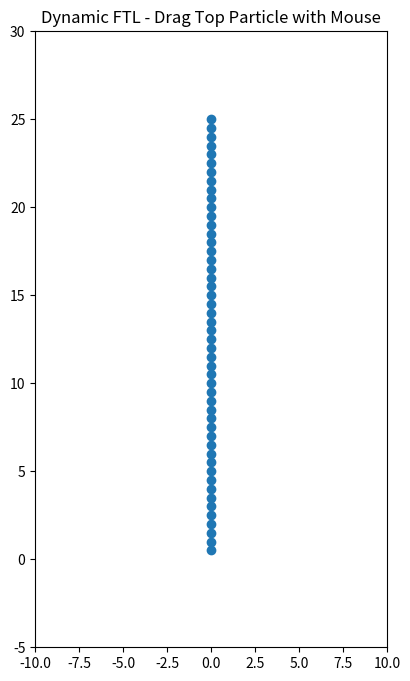

Generate this figure with matplotlib:
import numpy as np
import matplotlib.pyplot as plt
import matplotlib.animation as animation

# --- Parameters ---
num_particles = 50
l0 = 0.5  # distance between particles
dt = 0.05  # time step
s_damping = 0.8  # damping factor for spring forces
gravity = np.array([0, -9.81])

# --- Initialize strand ---
x = np.zeros((num_particles, 2))
v = np.zeros((num_particles, 2))
f = np.zeros((num_particles, 2))

# Initial vertical position
for i in range(num_particles):
    x[i] = np.array([0.0, l0 * (num_particles - i)])

# --- Setup visualization ---
fig, ax = plt.subplots(figsize=(6, 8))
line, = ax.plot([], [], 'o-', lw=2)

ax.set_xlim(-10, 10)
ax.set_ylim(-5, num_particles * l0 + 5)
ax.set_aspect('equal')
ax.set_title('Dynamic FTL - Drag Top Particle with Mouse')

# --- Mouse interaction state ---
is_dragging = False
drag_pos = x[0].copy()

# --- Mouse event handlers ---
def on_press(event):
    global is_dragging
    # Left click
    if event.button == 1:
        is_dragging = True

def on_release(event):
    global is_dragging
    if event.button == 1:
        is_dragging = False

def on_motion(event):
    global drag_pos
    if is_dragging and event.xdata is not None and event.ydata is not None:
        drag_pos = np.array([event.xdata, event.ydata])

# Connect mouse events
fig.canvas.mpl_connect('button_press_event', on_press)
fig.canvas.mpl_connect('button_release_event', on_release)
fig.canvas.mpl_connect('motion_notify_event', on_motion)

# --- Simulation step ---
def simulate_step():
    global x, v

    #Top particle follows drag position
    x[0] = drag_pos
    v[0] = np.array([0, 0])  # fixed

    #Apply gravity
    for i in range(1, num_particles):
        f[i] = gravity

    #Predict position
    p = x + dt * v + (dt ** 2) * f

    #FTL projection
    d = np.zeros((num_particles, 2))
    p[0] = x[0]

    for i in range(1, num_particles):
        dir_vec = p[i] - p[i - 1]
        current_len = np.linalg.norm(dir_vec) + 1e-8
        correction = (l0 - current_len) * (dir_vec / current_len)
        d[i] = correction
        p[i] += correction

    #Velocity correction
    for i in range(1, num_particles - 1):
        v[i] = (p[i] - x[i]) / dt + s_damping * ( -d[i + 1]  / dt)
    v[-1] = (p[-1] - x[-1]) / dt

    # 6️⃣ Update positions
    x[:] = p.copy()

# --- Animation update ---
def update(frame):
    simulate_step()
    line.set_data(x[:, 0], x[:, 1])
    return line,

# --- Create animation ---
ani = animation.FuncAnimation(fig, update, frames=500, interval=30, blit=True)

plt.show()
